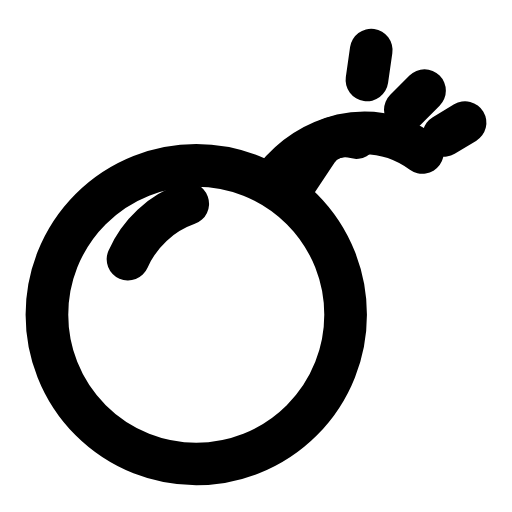
t = 0.00 s
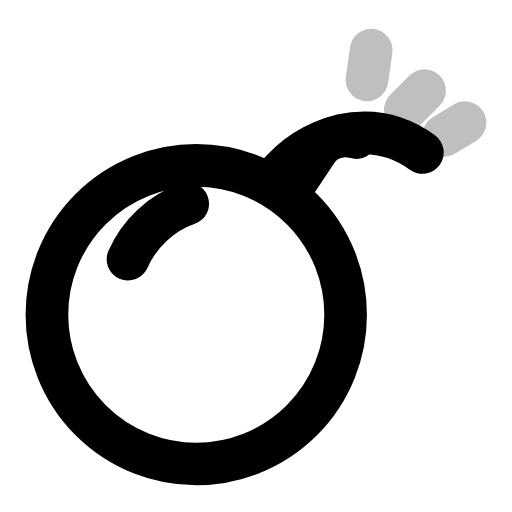
t = 0.29 s
t = 0.57 s: frame unchanged from t = 0.00 s, image omitted
t = 0.88 s: frame unchanged from t = 0.00 s, image omitted
t = 1.19 s: frame unchanged from t = 0.00 s, image omitted
t = 1.49 s: frame unchanged from t = 0.00 s, image omitted

The animated SVG that drew these frames (rendered in a browser with its animation timeline set to each time). Animation: 1 SMIL element (animate=1); one cycle of 1.80 s, repeats indefinitely.

<svg xmlns="http://www.w3.org/2000/svg" width="24" height="24" viewBox="0 0 24 24" fill="none"><g transform="translate(-1 0.75)"><circle stroke="currentColor" stroke-width="2" stroke-linecap="round" stroke-linejoin="round" fill="none" cx="10.2" cy="14" r="7"></circle><path stroke="currentColor" stroke-width="2" stroke-linecap="round" stroke-linejoin="round" fill="none" d="M13.9 7.6C14.7 6.6 15.8 5.9 17 5.6C18.4 5.3 19.7 5.6 20.8 6.4"></path><path stroke="currentColor" stroke-width="2" stroke-linecap="round" stroke-linejoin="round" fill="none" d="M14.6 8.2L15.8 6.4C16.2 5.7 17 5.5 17.7 5.7"></path><path stroke="currentColor" stroke-width="2" stroke-linecap="round" stroke-linejoin="round" fill="none" d="M20 4.4L20.9 3.5M18.2 3L18.4 1.6M21.8 5.6L22.8 5"><animate attributeName="opacity" values="1;1;0.1;1;1;1;1;0.1;1;1;1" keyTimes="0;0.144;0.207;0.27;0.45;0.6;0.72;0.762;0.804;0.9;1" dur="1.8s" repeatCount="indefinite" calcMode="spline" keySplines="0.16 1 0.3 1;0.16 1 0.3 1;0.16 1 0.3 1;0.16 1 0.3 1;0.16 1 0.3 1;0.16 1 0.3 1;0.16 1 0.3 1;0.16 1 0.3 1;0.16 1 0.3 1;0.16 1 0.3 1"/></path><path stroke="currentColor" stroke-width="2" stroke-linecap="round" stroke-linejoin="round" fill="none" d="M7 11.4A4.8 4.8 0 0 1 9.8 8.8"></path></g></svg>
